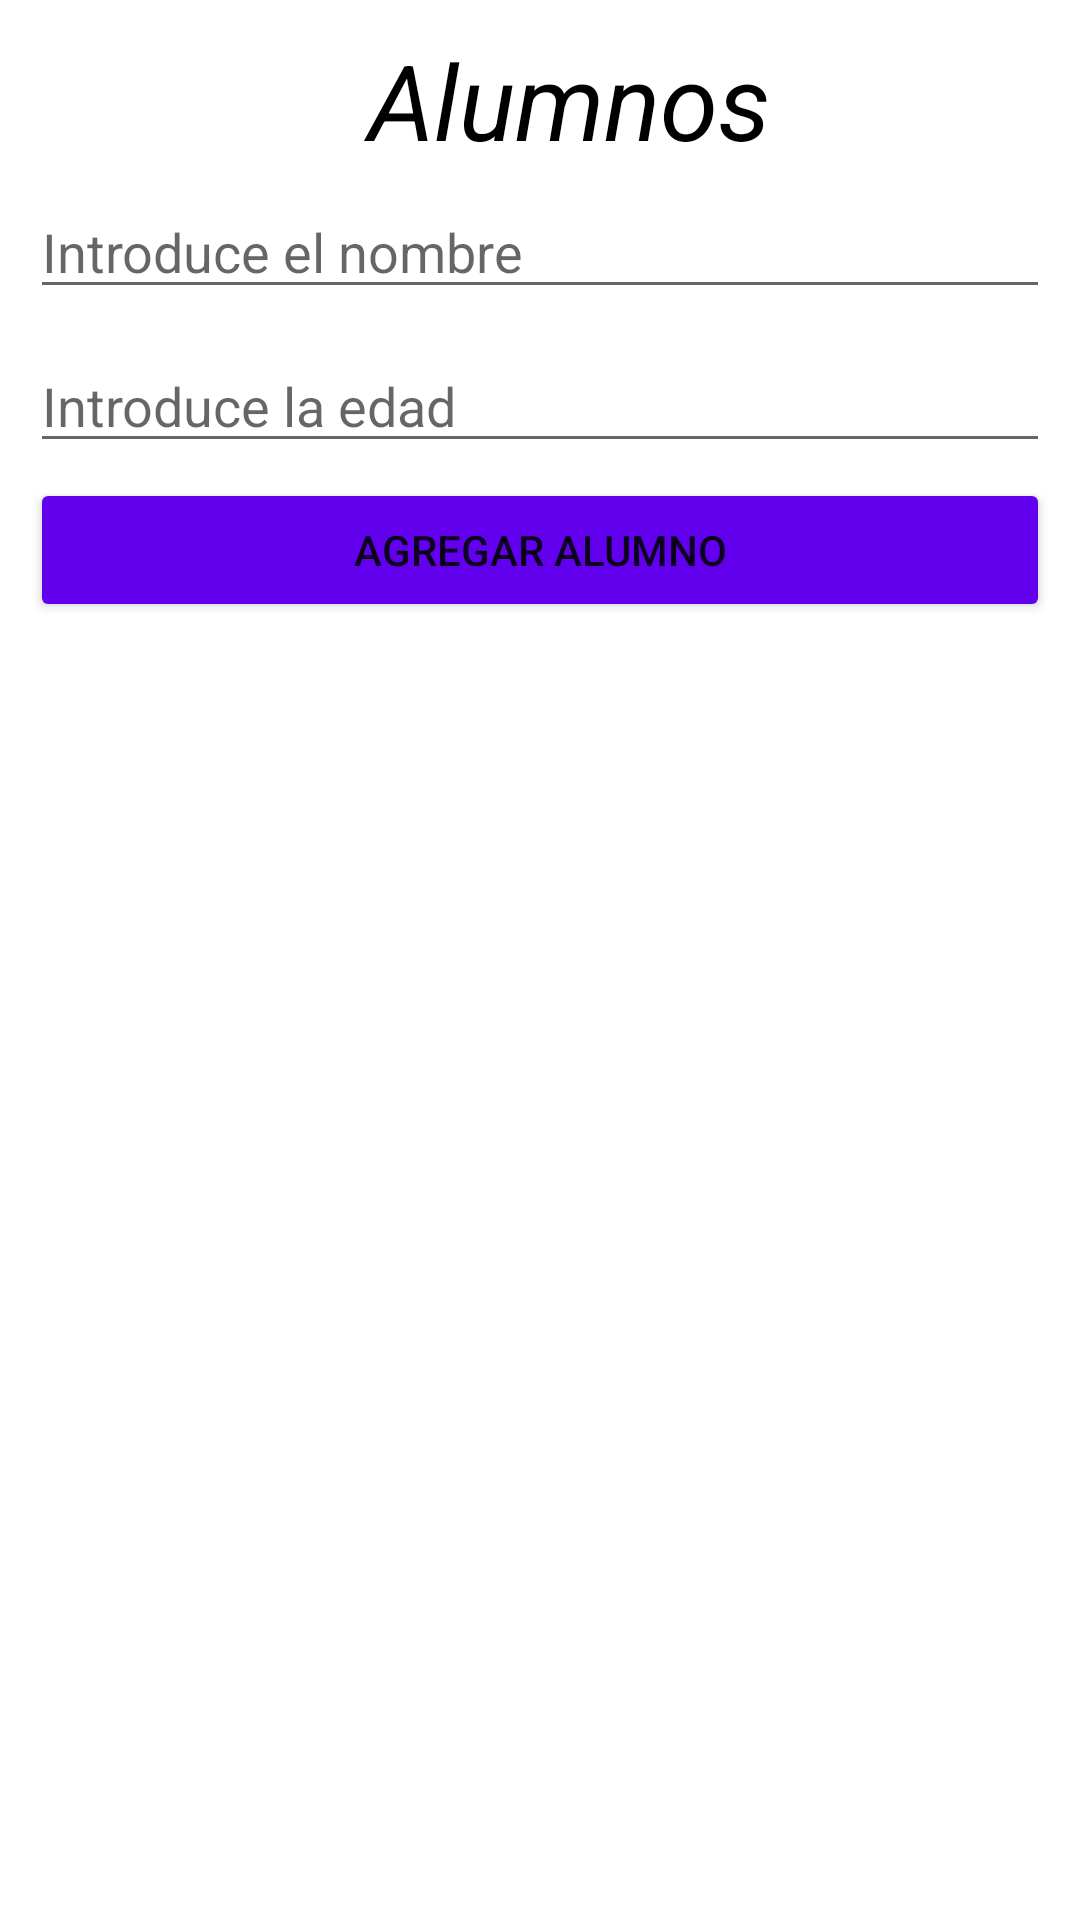

Produce the Android XML layout that renders to this screen, including the resource entries it uses.
<!-- AndroidManifest.xml: application theme Theme.CRUD_Retrofit_Escuela -->
<!-- res/layout/activity_alumnos.xml -->
<?xml version="1.0" encoding="utf-8"?>
<LinearLayout
    xmlns:android="http://schemas.android.com/apk/res/android"
    xmlns:app="http://schemas.android.com/apk/res-auto"
    xmlns:tools="http://schemas.android.com/tools"
    android:layout_width="match_parent"
    android:layout_height="match_parent"
    android:id="@+id/alumnos"
    tools:context=".AlumnosActivity"
    android:orientation="vertical">

    <LinearLayout
        android:layout_width="match_parent"
        android:layout_height="wrap_content"
        android:padding="10dp"
        android:orientation="vertical">

        <TextView
            android:layout_width="wrap_content"
            android:layout_height="wrap_content"
            android:text="             Alumnos"
            android:textColor="@color/black"
            android:textSize="35sp"
            android:textStyle="italic"
            app:layout_constraintBottom_toBottomOf="parent"
            app:layout_constraintEnd_toEndOf="parent"
            app:layout_constraintStart_toStartOf="parent"
            app:layout_constraintTop_toTopOf="parent"
            />

        <EditText
            android:id="@+id/etNombre"
            android:layout_width="match_parent"
            android:layout_height="wrap_content"
            android:layout_marginVertical="5dp"
            android:hint="Introduce el nombre"
            android:inputType="text" />

        <EditText
            android:id="@+id/etEdad"
            android:layout_width="match_parent"
            android:layout_height="wrap_content"
            android:layout_marginVertical="5dp"
            android:hint="Introduce la edad"
            android:inputType="number" />

        <Button
            android:id="@+id/btnAddUpdate"
            android:layout_width="match_parent"
            android:layout_height="wrap_content"
            android:text="Agregar alumno"
            android:backgroundTint="@color/purple_500"/>

    </LinearLayout>

    <androidx.recyclerview.widget.RecyclerView
        android:id="@+id/rvAlumnos"
        android:layout_width="match_parent"
        android:layout_height="match_parent"
        android:layout_margin="5dp"
        android:padding="10dp"
        tools:listitem="@layout/item_rv_alumno" />

</LinearLayout>
<!-- res/layout/item_rv_alumno.xml (included above) -->
<?xml version="1.0" encoding="utf-8"?>
<androidx.cardview.widget.CardView
    xmlns:android="http://schemas.android.com/apk/res/android"
    xmlns:app="http://schemas.android.com/apk/res-auto"
    android:layout_width="match_parent"
    android:layout_height="wrap_content"
    android:layout_margin="5dp"
    app:cardCornerRadius="10dp"
    app:cardElevation="10dp">

    <LinearLayout
        android:layout_width="match_parent"
        android:layout_height="match_parent"
        android:layout_margin="10dp"
        android:orientation="vertical">

        <TextView
            android:id="@+id/tvIdAlumno"
            android:layout_width="match_parent"
            android:layout_height="wrap_content"
            android:padding="5dp"
            android:gravity="center"
            android:hint="1"/>

        <TextView
            android:id="@+id/tvNombre"
            android:layout_width="match_parent"
            android:layout_height="wrap_content"
            android:padding="5dp"
            android:gravity="center"
            android:hint="Nombre"/>
        <TextView
            android:id="@+id/tvEdad"
            android:layout_width="match_parent"
            android:layout_height="wrap_content"
            android:padding="5dp"
            android:gravity="center"
            android:hint="Edad"/>

        <LinearLayout
            android:layout_width="match_parent"
            android:layout_height="wrap_content"
            android:weightSum="2"
            android:orientation="horizontal">

            <Button
                android:id="@+id/btnEditar"
                android:layout_width="wrap_content"
                android:layout_height="wrap_content"
                android:layout_marginHorizontal="5dp"
                android:layout_weight="1"
                android:text="Editar"
                android:backgroundTint="@color/green"/>

            <Button
                android:id="@+id/btnBorrar"
                android:layout_width="wrap_content"
                android:layout_height="wrap_content"
                android:layout_marginHorizontal="5dp"
                android:layout_weight="1"
                android:text="Borrar"
                android:backgroundTint="@color/red"/>

        </LinearLayout>

    </LinearLayout>

</androidx.cardview.widget.CardView>
<!-- resources referenced by this layout -->
<resources>
  <color name="black">#FF000000</color>
  <color name="green">#1C9C21</color>
  <color name="purple_500">#FF6200EE</color>
  <color name="red">#BA0505</color>
  <style name="Theme.CRUD_Retrofit_Escuela" parent="Theme.MaterialComponents.DayNight.DarkActionBar">
          
          <item name="colorPrimary">@color/fer</item>
          <item name="colorPrimaryVariant">@color/fer</item>
          <item name="colorOnPrimary">@color/white</item>
          
          <item name="colorSecondary">@color/teal_200</item>
          <item name="colorSecondaryVariant">@color/teal_700</item>
          <item name="colorOnSecondary">@color/black</item>
          
          <item name="android:statusBarColor">?attr/colorPrimaryVariant</item>
          
      </style>
  <color name="fer">#191C1E</color>
  <color name="white">#FFFFFFFF</color>
  <color name="teal_200">#FF03DAC5</color>
  <color name="teal_700">#FF018786</color>
</resources>
